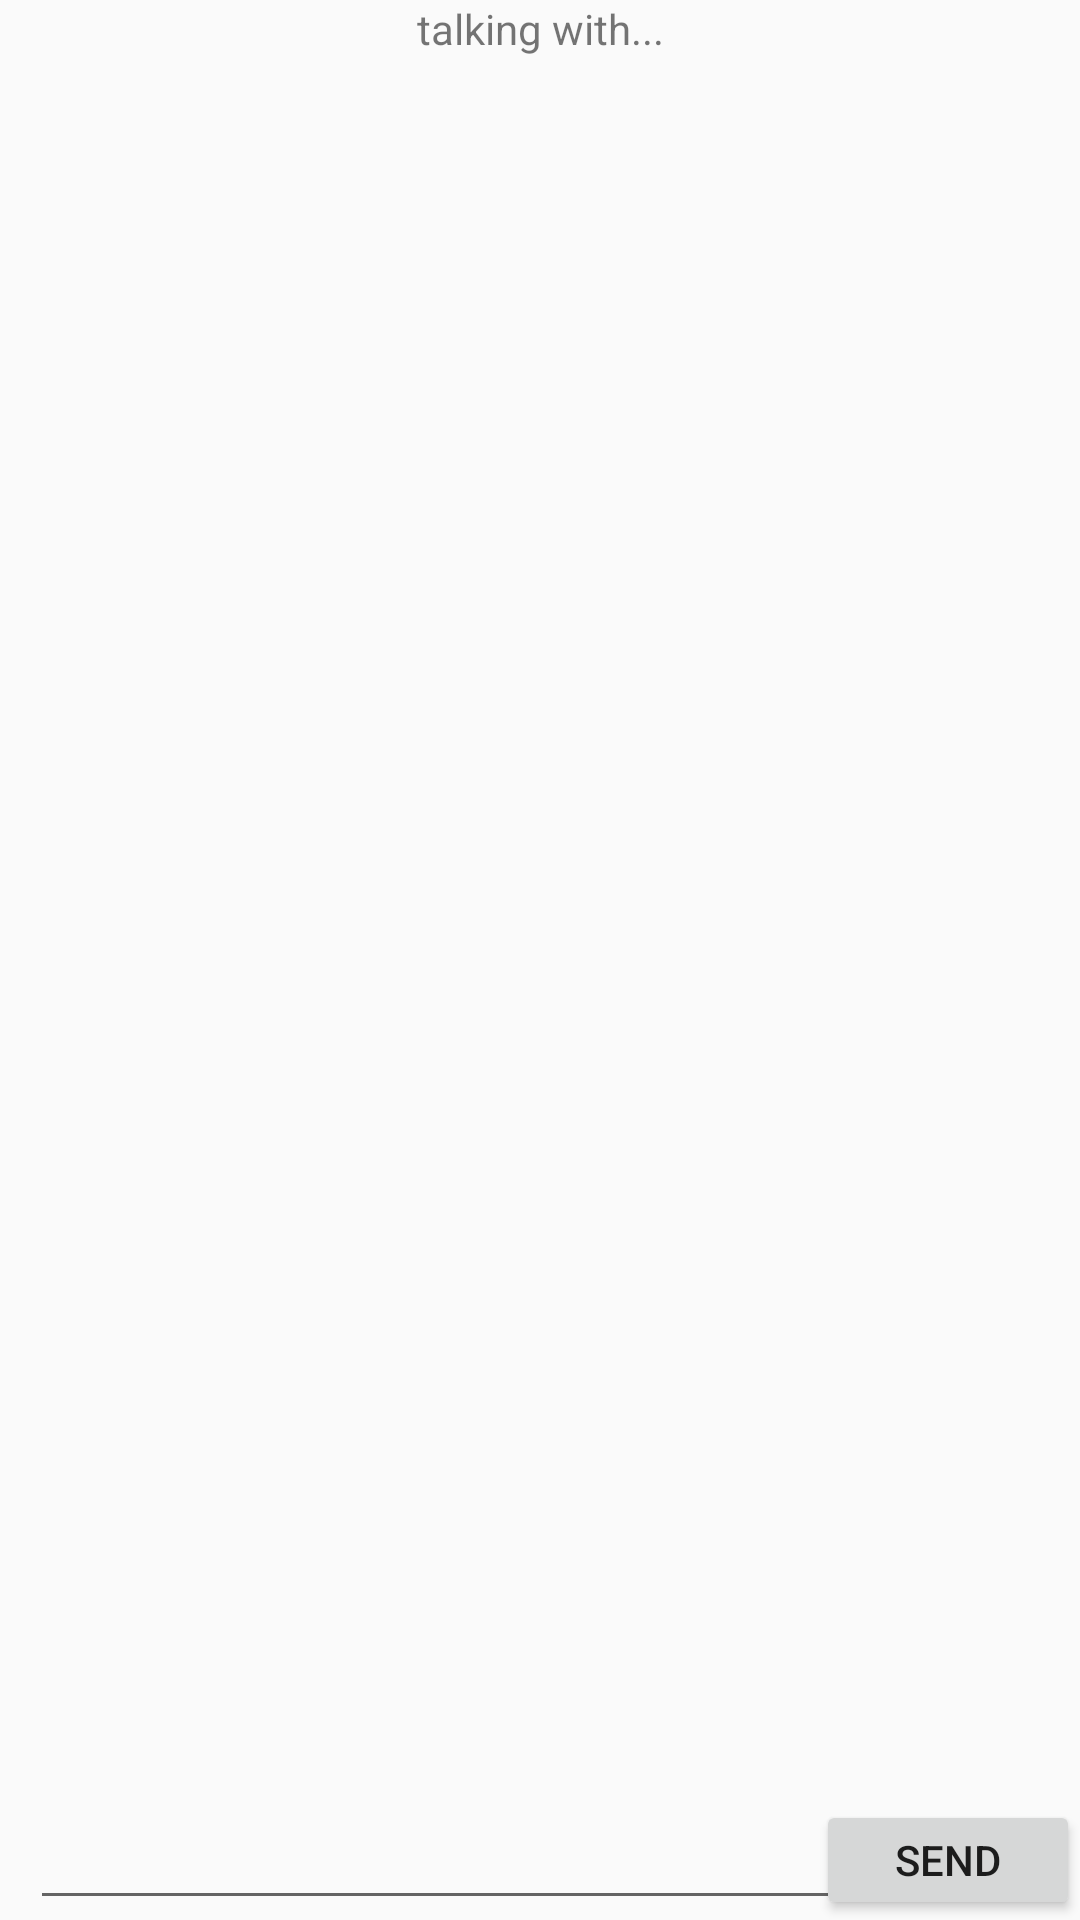

Layout XML and referenced resources for this Android screen:
<!-- AndroidManifest.xml: application theme Theme.AppCompat.Light.NoActionBar -->
<!-- res/layout/activity_chat.xml -->
<?xml version="1.0" encoding="utf-8"?>
<RelativeLayout
    xmlns:android="http://schemas.android.com/apk/res/android"
    xmlns:tools="http://schemas.android.com/tools"
    android:layout_width="match_parent"
    android:layout_height="match_parent"
    android:orientation="vertical">
    <LinearLayout
        android:layout_width="match_parent"
        android:layout_height="wrap_content"
        android:orientation="vertical">
        <TextView
            android:id="@+id/tv_title"
            android:layout_width="fill_parent"
            android:layout_height="wrap_content"
            android:gravity="center_horizontal"
            android:layout_alignParentTop="true"
            android:text="talking with..." />

        <ListView
            android:id="@+id/lv_chat"
            android:layout_width="match_parent"
            android:layout_height="wrap_content"
            android:divider="@null">
        </ListView>
    </LinearLayout>

    <RelativeLayout
        android:id="@+id/LL_un"
        android:layout_width="fill_parent"
        android:layout_height="40dip"
        android:layout_centerHorizontal="true"
        android:gravity="center_horizontal"
        android:layout_alignParentBottom="true"
        android:layout_alignParentLeft="true">

        <EditText
            android:id="@+id/et_chat"
            android:layout_width="match_parent"
            android:layout_height="wrap_content"
            android:layout_alignParentLeft="true"
            android:layout_marginLeft="10dp"
            android:selectAllOnFocus="true" />
        <Button
            android:id="@+id/bt_send"
            android:layout_width="wrap_content"
            android:layout_height="wrap_content"
            android:layout_alignParentRight="true"
            android:text="send" />
    </RelativeLayout>
</RelativeLayout>
<!-- resources referenced by this layout -->
<resources>

</resources>
